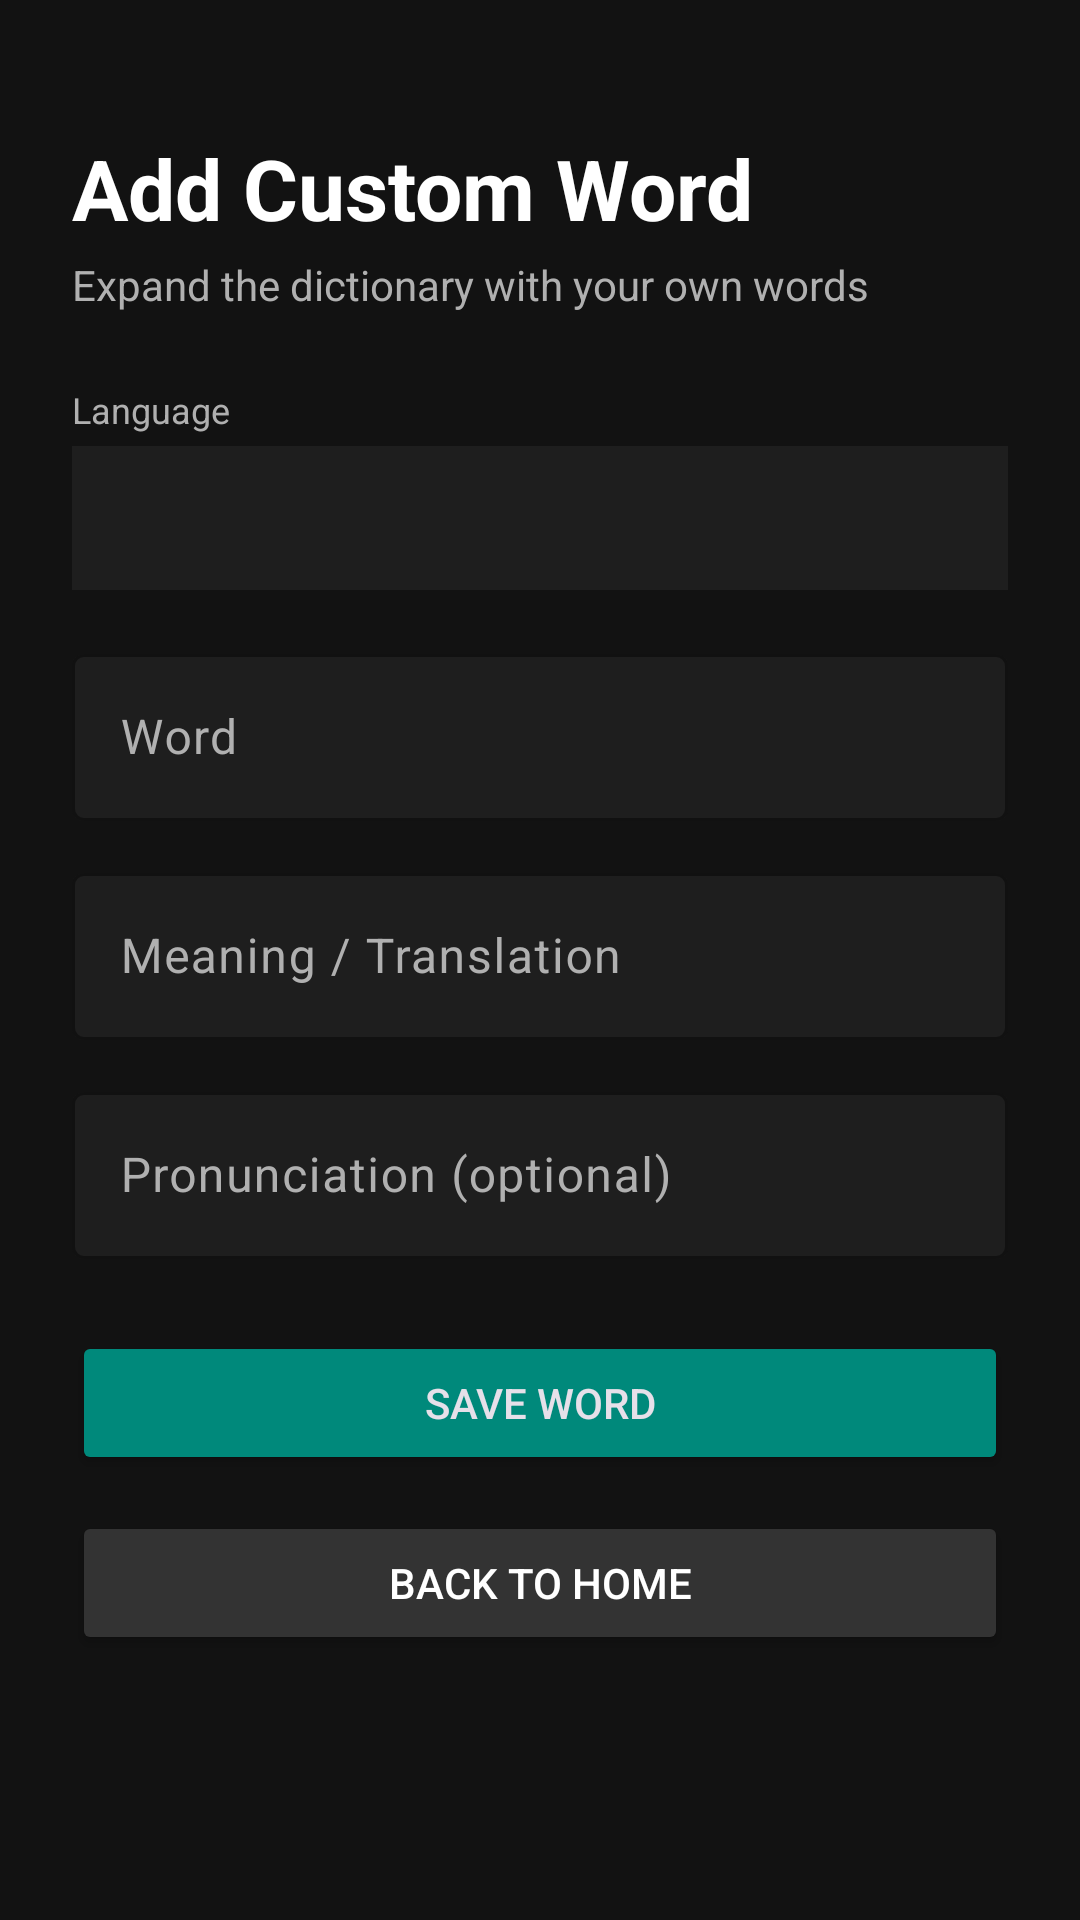

Write the Android layout XML for this screen, with the resource values it uses.
<!-- AndroidManifest.xml: application theme Theme.WordLockTeacher -->
<!-- res/layout/activity_add_word.xml -->
<?xml version="1.0" encoding="utf-8"?>
<ScrollView 
    xmlns:android="http://schemas.android.com/apk/res/android"
    xmlns:app="http://schemas.android.com/apk/res-auto"
    android:layout_width="match_parent"
    android:layout_height="match_parent"
    android:background="@color/background_dark"
    android:fillViewport="true">

    <LinearLayout
        android:layout_width="match_parent"
        android:layout_height="wrap_content"
        android:orientation="vertical"
        android:padding="24dp">

        <TextView
            android:layout_width="wrap_content"
            android:layout_height="wrap_content"
            android:text="Add Custom Word"
            android:textSize="28sp"
            android:textStyle="bold"
            android:textColor="@color/white"
            android:layout_marginTop="20dp"/>

        <TextView
            android:layout_width="wrap_content"
            android:layout_height="wrap_content"
            android:text="Expand the dictionary with your own words"
            android:textColor="@color/gray_light"
            android:layout_marginTop="4dp"
            android:layout_marginBottom="24dp"/>

        <TextView
            android:layout_width="wrap_content"
            android:layout_height="wrap_content"
            android:text="Language"
            android:textColor="@color/gray_light"
            android:textSize="12sp"
            android:layout_marginBottom="4dp"/>

        <Spinner
            android:id="@+id/spinnerLanguage"
            android:layout_width="match_parent"
            android:layout_height="48dp"
            android:background="@color/card_dark"
            android:layout_marginBottom="16dp"/>

        <com.google.android.material.textfield.TextInputLayout
            android:layout_width="match_parent"
            android:layout_height="wrap_content"
            android:hint="Word"
            android:textColorHint="@color/gray_light"
            app:boxBackgroundColor="@color/card_dark"
            app:boxStrokeColor="@color/accent_teal"
            android:layout_marginBottom="12dp">

            <com.google.android.material.textfield.TextInputEditText
                android:id="@+id/etWord"
                android:layout_width="match_parent"
                android:layout_height="wrap_content"
                android:textColor="@color/white"/>
        </com.google.android.material.textfield.TextInputLayout>

        <com.google.android.material.textfield.TextInputLayout
            android:layout_width="match_parent"
            android:layout_height="wrap_content"
            android:hint="Meaning / Translation"
            android:textColorHint="@color/gray_light"
            app:boxBackgroundColor="@color/card_dark"
            app:boxStrokeColor="@color/accent_teal"
            android:layout_marginBottom="12dp">

            <com.google.android.material.textfield.TextInputEditText
                android:id="@+id/etMeaning"
                android:layout_width="match_parent"
                android:layout_height="wrap_content"
                android:textColor="@color/white"/>
        </com.google.android.material.textfield.TextInputLayout>

        <com.google.android.material.textfield.TextInputLayout
            android:layout_width="match_parent"
            android:layout_height="wrap_content"
            android:hint="Pronunciation (optional)"
            android:textColorHint="@color/gray_light"
            app:boxBackgroundColor="@color/card_dark"
            app:boxStrokeColor="@color/accent_teal"
            android:layout_marginBottom="24dp">

            <com.google.android.material.textfield.TextInputEditText
                android:id="@+id/etPronunciation"
                android:layout_width="match_parent"
                android:layout_height="wrap_content"
                android:textColor="@color/white"/>
        </com.google.android.material.textfield.TextInputLayout>

        <Button
            android:id="@+id/btnSaveWord"
            android:layout_width="match_parent"
            android:layout_height="wrap_content"
            android:text="Save Word"
            android:backgroundTint="@color/accent_teal"
            android:layout_marginBottom="12dp"/>

        <Button
            android:id="@+id/btnBack"
            android:layout_width="match_parent"
            android:layout_height="wrap_content"
            android:text="Back to Home"
            android:backgroundTint="@color/gray_dark"
            android:textColor="@color/white"/>

    </LinearLayout>
</ScrollView>
<!-- resources referenced by this layout -->
<resources>
  <color name="accent_teal">#00897B</color>
  <color name="background_dark">#121212</color>
  <color name="card_dark">#1E1E1E</color>
  <color name="gray_dark">#333333</color>
  <color name="gray_light">#B0B0B0</color>
  <color name="white">#FFFFFF</color>
  <style name="Theme.WordLockTeacher" parent="Theme.Material3.Dark.NoActionBar">
          <item name="colorPrimary">@color/accent_teal</item>
          <item name="colorPrimaryDark">@color/background_dark</item>
          <item name="android:statusBarColor">@color/background_dark</item>
          <item name="android:navigationBarColor">@color/background_dark</item>
      </style>
</resources>
